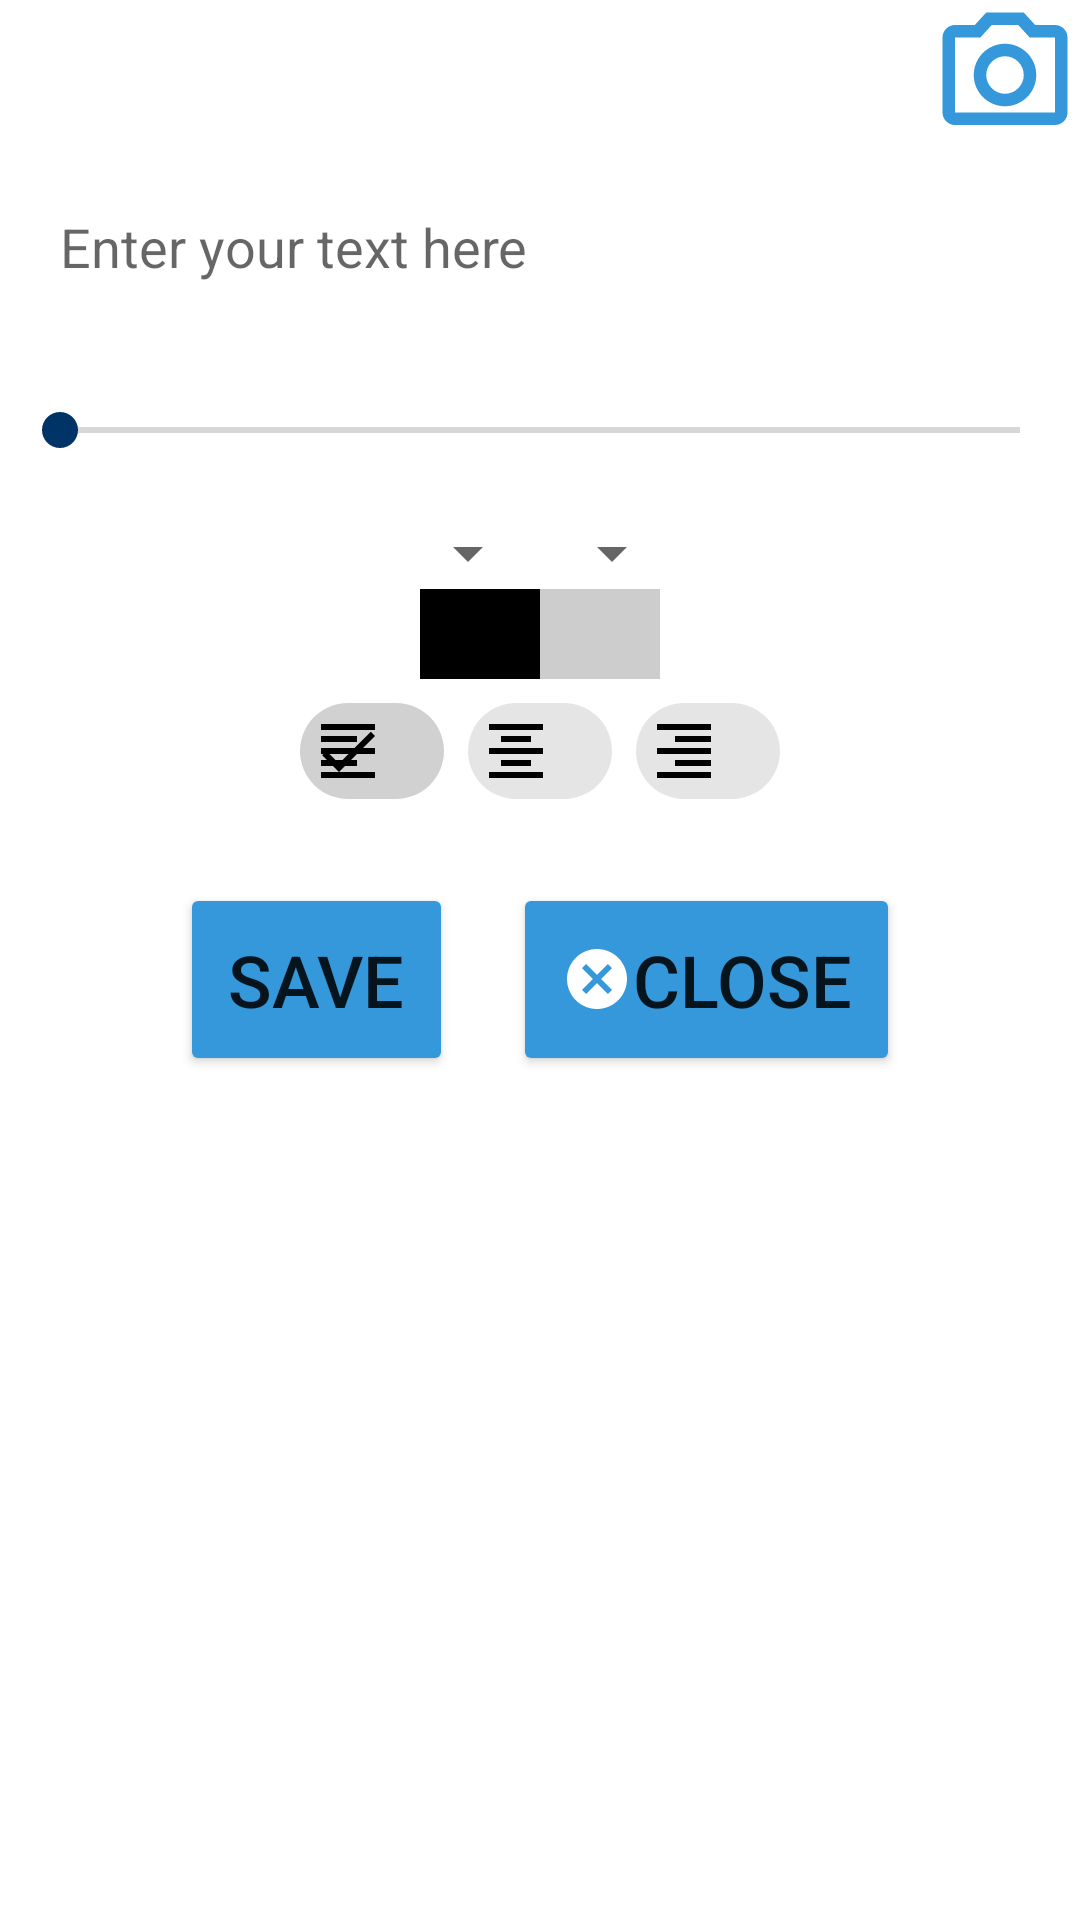

The Android layout XML behind this screen, and the referenced resources:
<!-- AndroidManifest.xml: application theme Theme.EasyWriter -->
<!-- res/layout/activity_add_writings.xml -->
<?xml version="1.0" encoding="utf-8"?>
<LinearLayout xmlns:android="http://schemas.android.com/apk/res/android"
    xmlns:app="http://schemas.android.com/apk/res-auto"
    xmlns:tools="http://schemas.android.com/tools"
    android:layout_width="match_parent"
    android:layout_height="match_parent"
    android:orientation="vertical"
    tools:context=".add_writings">

    <ScrollView
        android:layout_width="match_parent"
        android:layout_height="match_parent">
        <LinearLayout
            android:layout_width="match_parent"
            android:layout_height="match_parent"
            android:orientation="vertical">
            <ImageButton
                android:id="@+id/Camera"
                android:layout_width="50dp"
                android:layout_height="50dp"
                android:backgroundTint="@color/LightBlue"
                android:background="@drawable/camera"
                android:layout_gravity="top|right"/>
            <EditText
                android:id="@+id/userEnteredText"
                android:layout_width="match_parent"
                android:inputType="textMultiLine"
                android:layout_height="wrap_content"
                android:layout_margin="20dp"
                android:background="@color/white"
                android:hint="Enter your text here"/>
            <SeekBar
                android:id="@+id/size"
                android:layout_width="match_parent"
                android:layout_height="wrap_content"
                android:min="10"
                android:max="60"
                android:padding="10dp"
                android:layout_margin="10dp"
                android:layout_gravity="center"
                />
            <LinearLayout
                android:layout_width="wrap_content"
                android:layout_height="wrap_content"
                android:orientation="horizontal"
                android:layout_gravity="center">

                <Spinner
                    android:id="@+id/font"
                    android:layout_width="wrap_content"
                    android:layout_height="wrap_content"/>
                <Spinner
                    android:id="@+id/spacing"
                    android:layout_width="wrap_content"
                    android:layout_height="wrap_content"/>
            </LinearLayout>
            <LinearLayout
                android:layout_width="wrap_content"
                android:layout_height="wrap_content"
                android:orientation="horizontal"
                android:layout_gravity="center"
                >
                <View
                    android:id="@+id/color"
                    android:layout_width="40dp"
                    android:layout_height="30dp"
                    android:background="@color/black"/>
                <View
                    android:id="@+id/backColor"
                    android:layout_width="40dp"
                    android:layout_height="30dp"
                    android:background="@color/LightGrey"/>
            </LinearLayout>
            <com.google.android.material.chip.ChipGroup
                android:layout_width="wrap_content"
                android:layout_height="wrap_content"
                android:layout_gravity="center"
                android:layout_centerInParent="true"
                app:singleSelection="true">
                <com.google.android.material.chip.Chip
                    android:id="@+id/alignLeft"
                    style="@style/Widget.MaterialComponents.Chip.Filter"
                    android:layout_width="wrap_content"
                    android:layout_height="wrap_content"
                    android:checked="true"
                    app:chipIconEnabled="true"
                    app:chipIcon="@drawable/left" />
                <com.google.android.material.chip.Chip
                    android:id="@+id/alignCenter"
                    style="@style/Widget.MaterialComponents.Chip.Filter"
                    android:layout_width="wrap_content"
                    android:layout_height="wrap_content"
                    app:chipIconEnabled="true"
                    app:chipIcon="@drawable/center" />
                <com.google.android.material.chip.Chip
                    android:id="@+id/alignRight"
                    style="@style/Widget.MaterialComponents.Chip.Filter"
                    android:layout_width="wrap_content"
                    android:layout_height="wrap_content"
                    app:chipIconEnabled="true"
                    app:chipIcon="@drawable/right" />
            </com.google.android.material.chip.ChipGroup>
            <LinearLayout
                android:layout_width="match_parent"
                android:layout_height="wrap_content"
                android:padding="20dp"
                android:gravity="center"
                android:orientation="horizontal">
                <Button
                    android:id="@+id/save"
                    android:layout_width="wrap_content"
                    android:layout_height="wrap_content"
                    android:padding="16dp"
                    android:backgroundTint="@color/LightBlue"
                    android:text="Save"
                    android:paddingHorizontal="10dp"
                    android:paddingVertical="20dp"
                    android:layout_marginHorizontal="10dp"
                    android:drawableLeft="@drawable/save"
                    android:textSize="24sp"/>
                <Button
                    android:id="@+id/cancel"
                    android:layout_width="wrap_content"
                    android:layout_height="wrap_content"
                    android:padding="16dp"
                    android:backgroundTint="@color/LightBlue"
                    android:text="Close"
                    android:layout_marginHorizontal="10dp"
                    android:paddingHorizontal="10dp"
                    android:paddingVertical="20dp"
                    android:drawableLeft="@drawable/cancel"
                    android:textSize="24sp"/>
            </LinearLayout>

        </LinearLayout>
    </ScrollView>
</LinearLayout>
<!-- resources referenced by this layout -->
<resources>
  <color name="LightBlue">#3498db</color>
  <color name="LightGrey">#cdcdcd</color>
  <color name="black">#FF000000</color>
  <color name="white">#FFFFFFFF</color>
  <!-- drawable camera (drawable) -->
  <vector xmlns:android="http://schemas.android.com/apk/res/android"
      android:width="24dp"
      android:height="24dp"
      android:viewportWidth="24"
      android:viewportHeight="24">
    <path
        android:pathData="M14.12,4l1.83,2L20,6v12L4,18L4,6h4.05l1.83,-2h4.24M15,2L9,2L7.17,4L4,4c-1.1,0 -2,0.9 -2,2v12c0,1.1 0.9,2 2,2h16c1.1,0 2,-0.9 2,-2L22,6c0,-1.1 -0.9,-2 -2,-2h-3.17L15,2zM12,9c1.65,0 3,1.35 3,3s-1.35,3 -3,3 -3,-1.35 -3,-3 1.35,-3 3,-3m0,-2c-2.76,0 -5,2.24 -5,5s2.24,5 5,5 5,-2.24 5,-5 -2.24,-5 -5,-5z"
        android:fillColor="#FFFFFF"/>
  </vector>
  <!-- drawable cancel (drawable) -->
  <vector xmlns:android="http://schemas.android.com/apk/res/android"
      android:width="24dp"
      android:height="24dp"
      android:viewportWidth="24"
      android:viewportHeight="24">
    <path
        android:pathData="M12,2C6.47,2 2,6.47 2,12s4.47,10 10,10 10,-4.47 10,-10S17.53,2 12,2zM17,15.59L15.59,17 12,13.41 8.41,17 7,15.59 10.59,12 7,8.41 8.41,7 12,10.59 15.59,7 17,8.41 13.41,12 17,15.59z"
        android:fillColor="#FFFFFF"/>
  </vector>
  <!-- drawable center (drawable) -->
  <vector xmlns:android="http://schemas.android.com/apk/res/android"
      android:width="24dp"
      android:height="24dp"
      android:viewportWidth="24"
      android:viewportHeight="24">
    <path
        android:pathData="M7,15v2h10v-2L7,15zM3,21h18v-2L3,19v2zM3,13h18v-2L3,11v2zM7,7v2h10L17,7L7,7zM3,3v2h18L21,3L3,3z"
        android:fillColor="#000000"/>
  </vector>
  <!-- drawable left (drawable) -->
  <vector xmlns:android="http://schemas.android.com/apk/res/android"
      android:width="24dp"
      android:height="24dp"
      android:viewportWidth="24"
      android:viewportHeight="24">
    <path
        android:pathData="M15,15L3,15v2h12v-2zM15,7L3,7v2h12L15,7zM3,13h18v-2L3,11v2zM3,21h18v-2L3,19v2zM3,3v2h18L21,3L3,3z"
        android:fillColor="#000000"/>
  </vector>
  <!-- drawable right (drawable) -->
  <vector xmlns:android="http://schemas.android.com/apk/res/android"
      android:width="24dp"
      android:height="24dp"
      android:viewportWidth="24"
      android:viewportHeight="24">
    <path
        android:pathData="M3,21h18v-2L3,19v2zM9,17h12v-2L9,15v2zM3,13h18v-2L3,11v2zM9,9h12L21,7L9,7v2zM3,3v2h18L21,3L3,3z"
        android:fillColor="#000000"/>
  </vector>
  <style name="Theme.EasyWriter" parent="Theme.MaterialComponents.DayNight.DarkActionBar">
          
          <item name="colorPrimary">@color/LightBlue</item>
          <item name="colorPrimaryVariant">@color/LightBlue</item>
          <item name="colorOnPrimary">@color/white</item>
          
          <item name="colorSecondary">@color/DarkBlue</item>
          <item name="colorSecondaryVariant">@color/DarkBlue</item>
          <item name="colorOnSecondary">@color/black</item>
          
          <item name="android:statusBarColor" tools:targetApi="l">?attr/colorPrimaryVariant</item>
          
          <item name="android:itemBackground">@color/LightGrey</item>
      </style>
  <color name="DarkBlue">#003366</color>
</resources>
